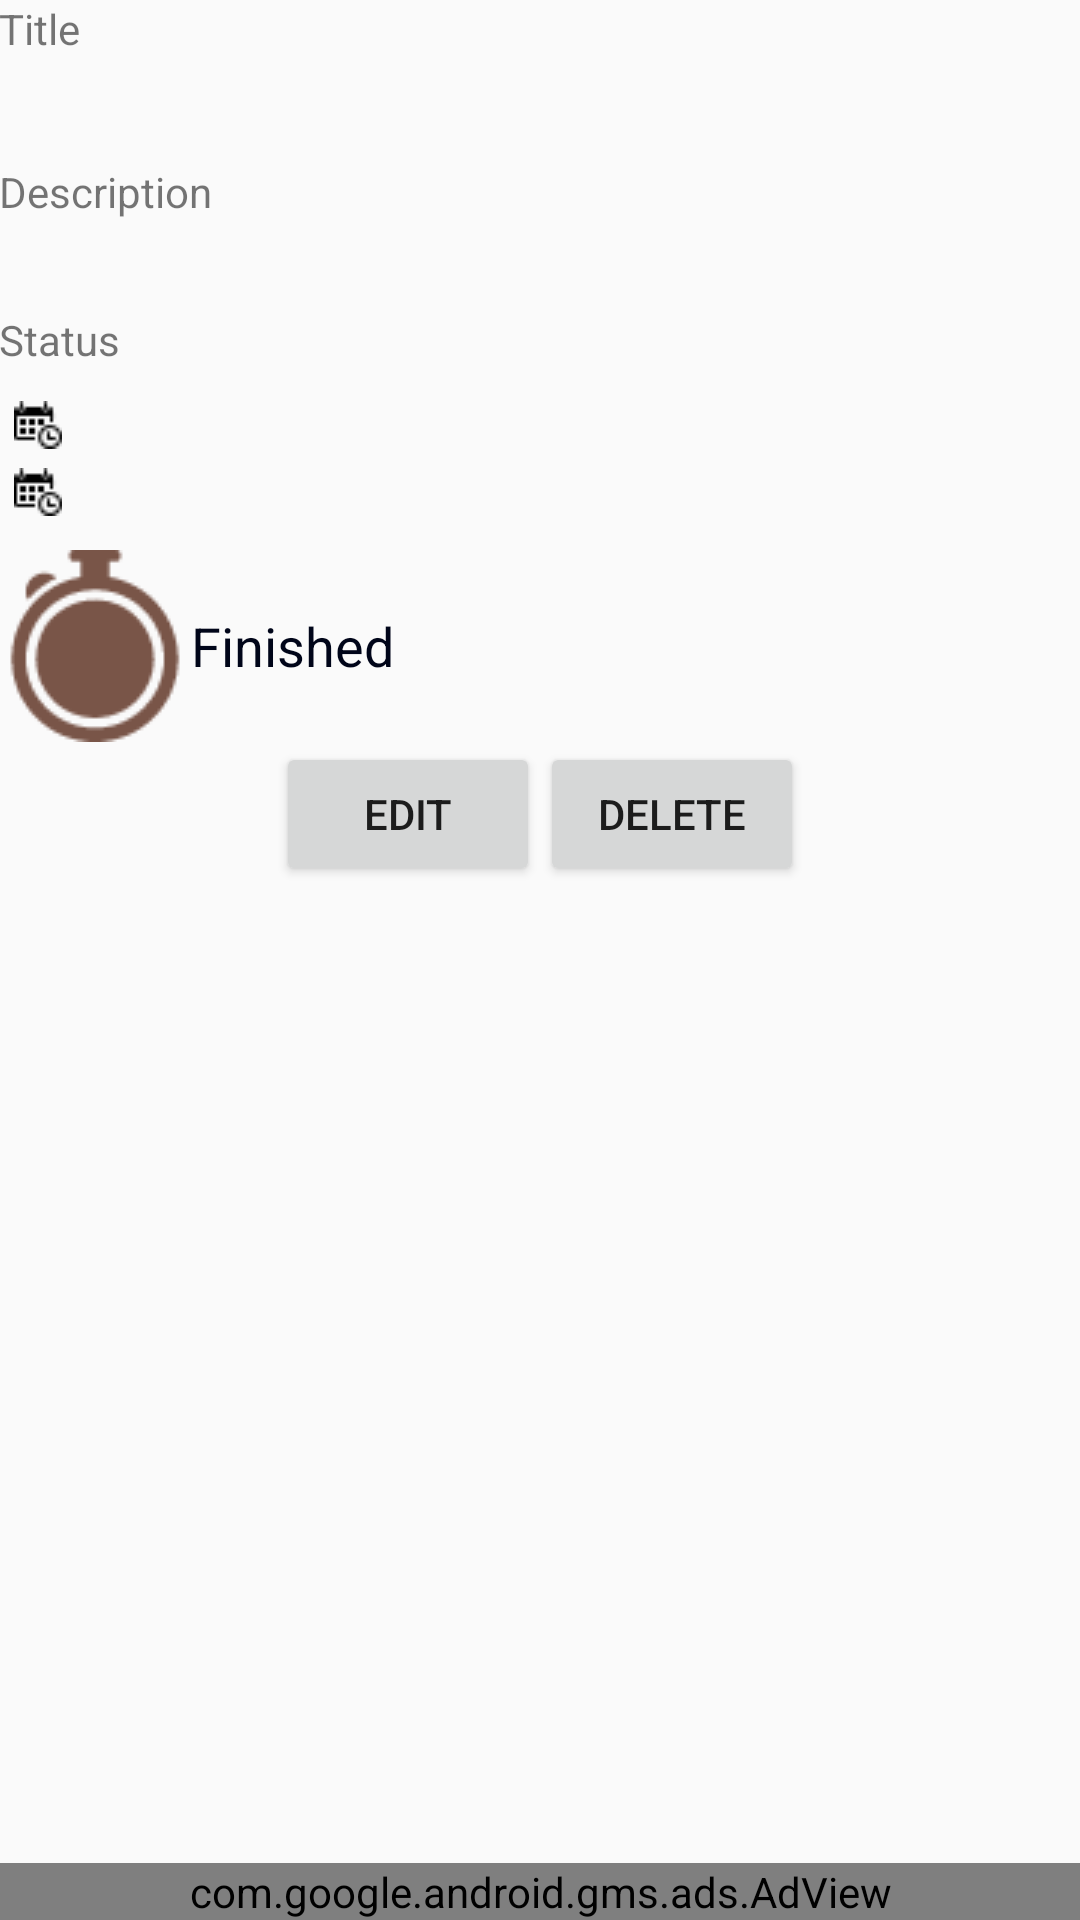

Produce the Android XML layout that renders to this screen, including the resource entries it uses.
<!-- AndroidManifest.xml: application theme AppTheme -->
<!-- res/layout/activity_resolution_details.xml -->
<?xml version="1.0" encoding="utf-8"?>
<LinearLayout xmlns:android="http://schemas.android.com/apk/res/android"
    xmlns:ads="http://schemas.android.com/apk/res-auto"
    xmlns:tools="http://schemas.android.com/tools"
    android:layout_width="match_parent"
    android:layout_height="match_parent"
    android:orientation="vertical"
    tools:context="com.dododev.resolutions.ResolutionDetails">

    <LinearLayout
        android:layout_width="match_parent"
        android:layout_height="match_parent"
        android:orientation="vertical"
        android:paddingBottom="@dimen/activity_vertical_margin"
        android:paddingLeft="@dimen/activity_horizontal_margin"
        android:paddingRight="@dimen/activity_horizontal_margin"
        android:paddingTop="@dimen/activity_vertical_margin"
        android:layout_weight="1">

        <TextView
            android:layout_width="wrap_content"
            android:layout_height="wrap_content"
            android:text="@string/title" />
        <TextView
            android:id="@+id/title"
            style="@style/label"
            android:layout_width="match_parent"
            android:layout_height="wrap_content"
            android:paddingTop="0dp"
            android:text=""
            android:textSize="22dp" />

        <TextView
            android:layout_width="wrap_content"
            android:layout_height="wrap_content"
            android:text="@string/description"
            android:layout_marginTop="@dimen/activity_vertical_margin" />
        <TextView
            android:id="@+id/description"
            style="@style/label"
            android:layout_width="match_parent"
            android:layout_height="wrap_content"
            android:paddingTop="0dp"
            android:gravity="top|left"
            android:text=""
            android:textSize="18dp" />


        <TextView
            android:layout_width="wrap_content"
            android:layout_height="wrap_content"
            android:text="@string/status"
            android:layout_marginTop="@dimen/activity_vertical_margin" />
        <LinearLayout
            android:layout_width="match_parent"
            android:layout_height="wrap_content"
            android:orientation="vertical"
            android:paddingTop="8dp">

            <TextView
                android:id="@+id/startDate"
                style="@style/label"
                android:layout_width="wrap_content"
                android:layout_height="wrap_content"
                android:drawableLeft="@drawable/datetime"
                android:drawablePadding="5dp"
                android:paddingBottom="0dp"
                android:text=""
                android:textSize="12dp"
                android:textStyle="normal" />

            <TextView
                android:id="@+id/endDate"
                style="@style/label"
                android:layout_width="wrap_content"
                android:layout_height="wrap_content"
                android:drawableLeft="@drawable/datetime"
                android:drawablePadding="5dp"
                android:paddingBottom="0dp"
                android:text=""
                android:textSize="12dp"
                android:textStyle="normal" />

        </LinearLayout>
        <TextView
            android:id="@+id/status"
            android:layout_width="wrap_content"
            android:layout_height="wrap_content"
            android:drawableLeft="@drawable/unknown"
            android:gravity="center"
            android:background="@android:color/transparent"
            android:text="@string/unknown"
            android:layout_marginTop="8dp"
            android:textColor="#ff000519"
            android:textSize="18dp"></TextView>

        <LinearLayout
            android:layout_width="match_parent"
            android:layout_height="wrap_content"
            android:orientation="horizontal"
            android:gravity="center"
            android:layout_marginTop="@dimen/activity_vertical_margin">

            <Button
                android:id="@+id/edit"
                android:layout_width="wrap_content"
                android:layout_height="wrap_content"
                android:text="@string/edit"></Button>

            <Button
                android:id="@+id/delete"
                android:layout_width="wrap_content"
                android:layout_height="wrap_content"
                android:text="@string/delete"></Button>

        </LinearLayout>


    </LinearLayout>

    <LinearLayout
        android:layout_width="match_parent"
        android:layout_height="wrap_content">

        <com.google.android.gms.ads.AdView
            android:id="@+id/adView"
            android:layout_width="match_parent"
            android:layout_height="wrap_content"
            android:layout_alignParentBottom="true"
            android:layout_gravity="bottom"
            ads:adSize="BANNER"
            ads:adUnitId="@string/details_banner_bottom"></com.google.android.gms.ads.AdView>
    </LinearLayout>
</LinearLayout>
<!-- resources referenced by this layout -->
<resources>
  <!-- drawable datetime: png bitmap (drawable, 263 bytes) -->
  <!-- drawable unknown: png bitmap (drawable, 4759 bytes) -->
  <string name="delete">Delete</string>
  <string name="description">Description</string>
  <string name="details_banner_bottom">ca-app-pub-8367483319356391/2495494664</string>
  <string name="edit">Edit</string>
  <string name="status">Status</string>
  <string name="title">Title</string>
  <string name="unknown">Finished</string>
  <style name="label">
          <item name="android:layout_width">wrap_content</item>
          <item name="android:layout_height">wrap_content</item>
          <item name="android:textColor">#ff000519</item>
          <item name="android:gravity">center_vertical</item>
          <item name="android:layout_marginLeft">2dp</item>
          <item name="android:layout_marginRight">2dp</item>
          <item name="android:padding">3dp</item>
          <item name="android:textSize">12dp</item>
          <item name="android:textStyle">bold</item>
          <item name="android:shadowColor">#000000</item>
          <item name="android:shadowDx">1</item>
          <item name="android:shadowDy">1</item>
      </style>
  <style name="AppTheme" parent="Base.Theme.AppCompat.Light.DarkActionBar">
          
          <item name="colorPrimary">@color/colorPrimary</item>
          <item name="colorPrimaryDark">@color/colorPrimaryDark</item>
          <item name="colorAccent">@color/colorAccent</item>
      </style>
  <!-- not gathered from this repository: default colours our renderer supplied (Android Studio template values) -->
  <color name="colorPrimary">#FF6200EE</color>
  <color name="colorPrimaryDark">#FF3700B3</color>
  <color name="colorAccent">#FF03DAC5</color>
</resources>
